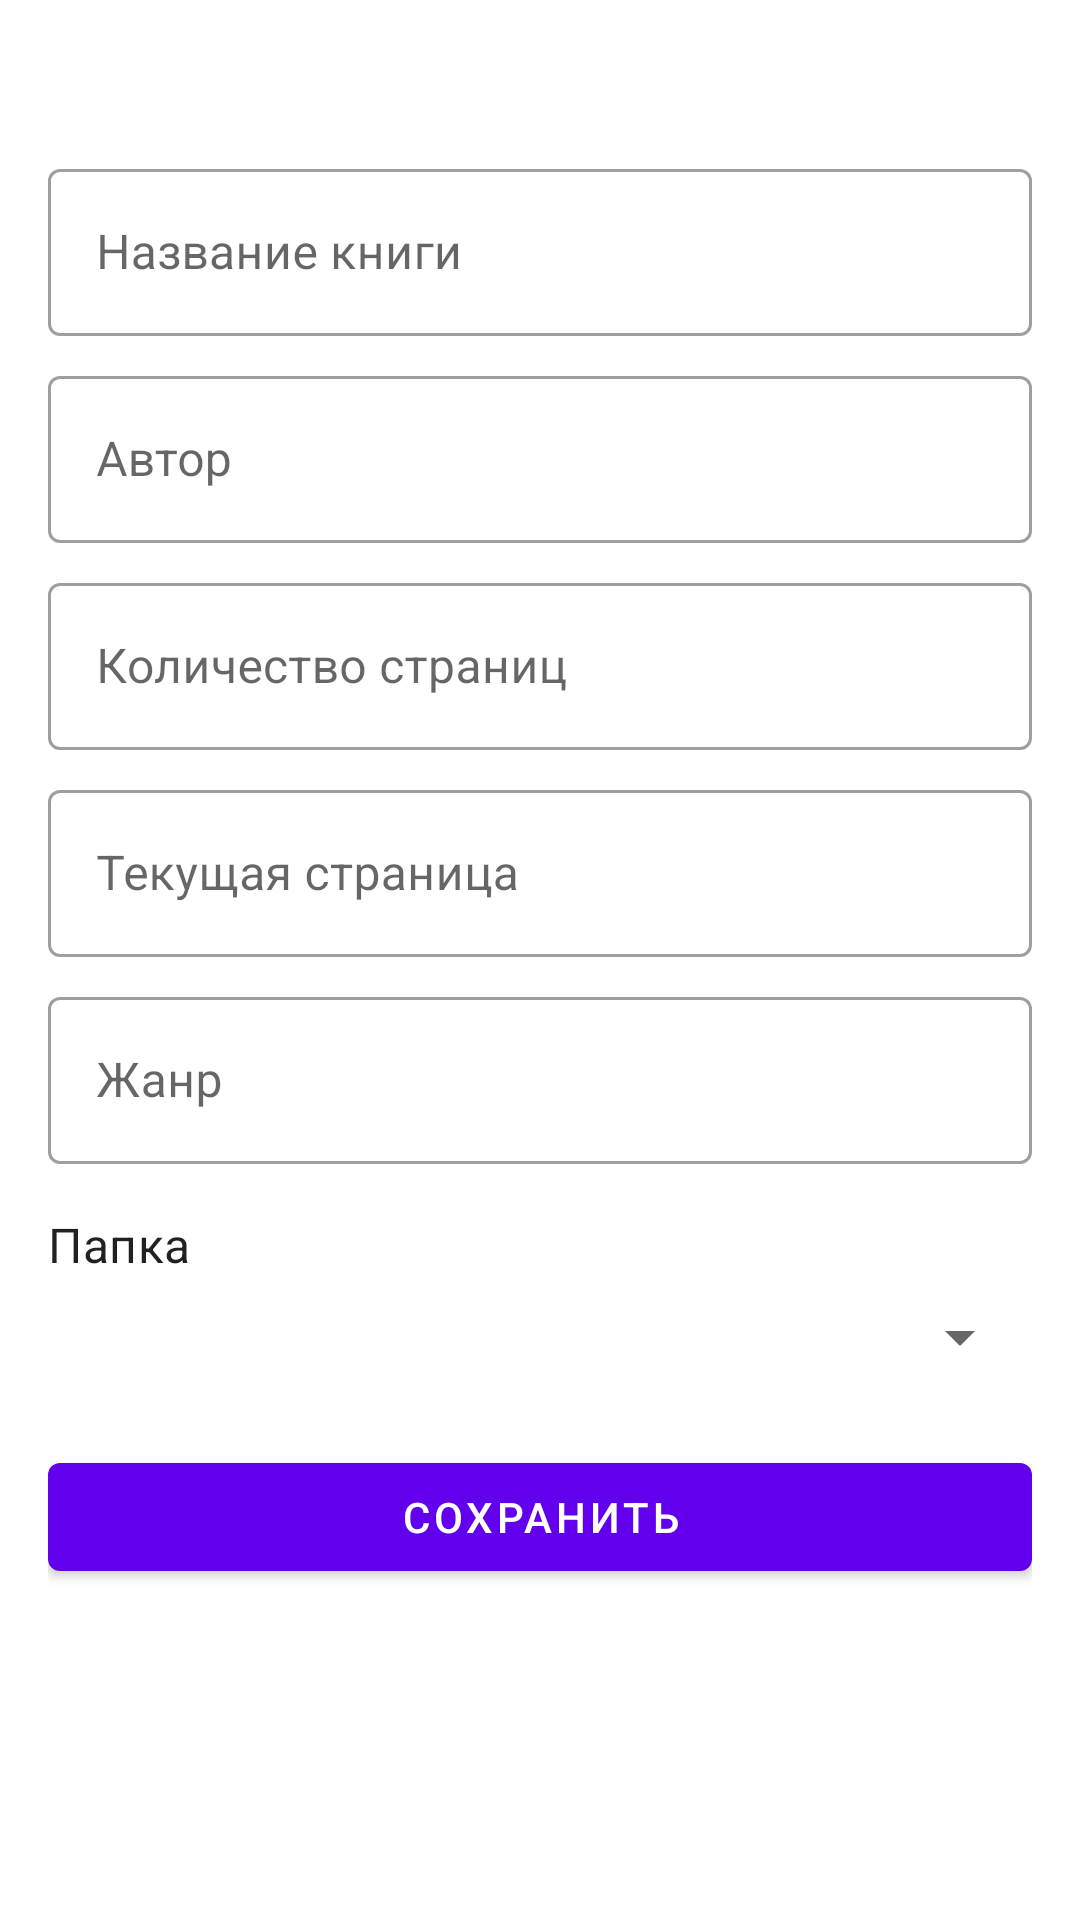

Write the Android layout XML for this screen, with the resource values it uses.
<!-- AndroidManifest.xml: application theme Theme.Kur_1 -->
<!-- res/layout/fragment_append.xml -->
<?xml version="1.0" encoding="utf-8"?>
<androidx.constraintlayout.widget.ConstraintLayout
    xmlns:android="http://schemas.android.com/apk/res/android"
    xmlns:app="http://schemas.android.com/apk/res-auto"
    xmlns:tools="http://schemas.android.com/tools"
    android:layout_width="match_parent"
    android:layout_height="match_parent"
    tools:context=".ui.append.AppendFragment">

    <TextView
        android:id="@+id/text_append"
        android:layout_width="match_parent"
        android:layout_height="wrap_content"
        android:layout_marginStart="8dp"
        android:layout_marginTop="8dp"
        android:layout_marginEnd="8dp"
        android:textAlignment="center"
        android:textSize="20sp"
        app:layout_constraintEnd_toEndOf="parent"
        app:layout_constraintStart_toStartOf="parent"
        app:layout_constraintTop_toTopOf="parent" />

    <ScrollView
        android:layout_width="match_parent"
        android:layout_height="0dp"
        android:fillViewport="true"
        app:layout_constraintTop_toBottomOf="@id/text_append"
        app:layout_constraintBottom_toBottomOf="parent">

        <LinearLayout
            android:layout_width="match_parent"
            android:layout_height="wrap_content"
            android:orientation="vertical"
            android:padding="16dp">

            
            <com.google.android.material.textfield.TextInputLayout
                style="@style/Widget.MaterialComponents.TextInputLayout.OutlinedBox"
                android:layout_width="match_parent"
                android:layout_height="wrap_content"
                android:hint="Название книги">

                <com.google.android.material.textfield.TextInputEditText
                    android:id="@+id/etTitle"
                    android:layout_width="match_parent"
                    android:layout_height="wrap_content" />
            </com.google.android.material.textfield.TextInputLayout>

            
            <com.google.android.material.textfield.TextInputLayout
                style="@style/Widget.MaterialComponents.TextInputLayout.OutlinedBox"
                android:layout_width="match_parent"
                android:layout_height="wrap_content"
                android:layout_marginTop="8dp"
                android:hint="Автор">

                <com.google.android.material.textfield.TextInputEditText
                    android:id="@+id/etAuthor"
                    android:layout_width="match_parent"
                    android:layout_height="wrap_content" />
            </com.google.android.material.textfield.TextInputLayout>

            
            <com.google.android.material.textfield.TextInputLayout
                style="@style/Widget.MaterialComponents.TextInputLayout.OutlinedBox"
                android:layout_width="match_parent"
                android:layout_height="wrap_content"
                android:layout_marginTop="8dp"
                android:hint="Количество страниц"
                android:inputType="number">

                <com.google.android.material.textfield.TextInputEditText
                    android:id="@+id/etPageCount"
                    android:layout_width="match_parent"
                    android:layout_height="wrap_content" />
            </com.google.android.material.textfield.TextInputLayout>

            
            <com.google.android.material.textfield.TextInputLayout
                style="@style/Widget.MaterialComponents.TextInputLayout.OutlinedBox"
                android:layout_width="match_parent"
                android:layout_height="wrap_content"
                android:layout_marginTop="8dp"
                android:hint="Текущая страница"
                android:inputType="number">

                <com.google.android.material.textfield.TextInputEditText
                    android:id="@+id/etCurrentPage"
                    android:layout_width="match_parent"
                    android:layout_height="wrap_content" />
            </com.google.android.material.textfield.TextInputLayout>

            
            <com.google.android.material.textfield.TextInputLayout
                style="@style/Widget.MaterialComponents.TextInputLayout.OutlinedBox"
                android:layout_width="match_parent"
                android:layout_height="wrap_content"
                android:layout_marginTop="8dp"
                android:hint="Жанр">

                <com.google.android.material.textfield.TextInputEditText
                    android:id="@+id/etGenre"
                    android:layout_width="match_parent"
                    android:layout_height="wrap_content" />
            </com.google.android.material.textfield.TextInputLayout>

            
            <TextView
                android:layout_width="wrap_content"
                android:layout_height="wrap_content"
                android:layout_marginTop="16dp"
                android:text="Папка"
                android:textAppearance="@style/TextAppearance.MaterialComponents.Subtitle1" />

            <Spinner
                android:id="@+id/spinnerFolder"
                android:layout_width="match_parent"
                android:layout_height="wrap_content"
                android:layout_marginTop="8dp" />

            <com.google.android.material.button.MaterialButton
                android:id="@+id/btnSave"
                style="@style/Widget.MaterialComponents.Button"
                android:layout_width="match_parent"
                android:layout_height="wrap_content"
                android:layout_marginTop="24dp"
                android:text="Сохранить" />

        </LinearLayout>
    </ScrollView>
</androidx.constraintlayout.widget.ConstraintLayout>
<!-- resources referenced by this layout -->
<resources>
  <style name="Theme.Kur_1" parent="Theme.MaterialComponents.DayNight.DarkActionBar">
          
          <item name="colorPrimary">@color/purple_500</item>
          <item name="colorPrimaryVariant">@color/purple_700</item>
          <item name="colorOnPrimary">@color/white</item>
          
          <item name="colorSecondary">@color/teal_200</item>
          <item name="colorSecondaryVariant">@color/teal_700</item>
          <item name="colorOnSecondary">@color/black</item>
          
          <item name="android:statusBarColor">?attr/colorPrimaryVariant</item>
          
      </style>
  <!-- not gathered from this repository: default colours our renderer supplied (Android Studio template values) -->
  <color name="purple_500">#FF6200EE</color>
  <color name="purple_700">#FF3700B3</color>
  <color name="teal_200">#FF03DAC5</color>
  <color name="teal_700">#FF018786</color>
  <color name="black">#FF000000</color>
  <color name="white">#FFFFFFFF</color>
</resources>
